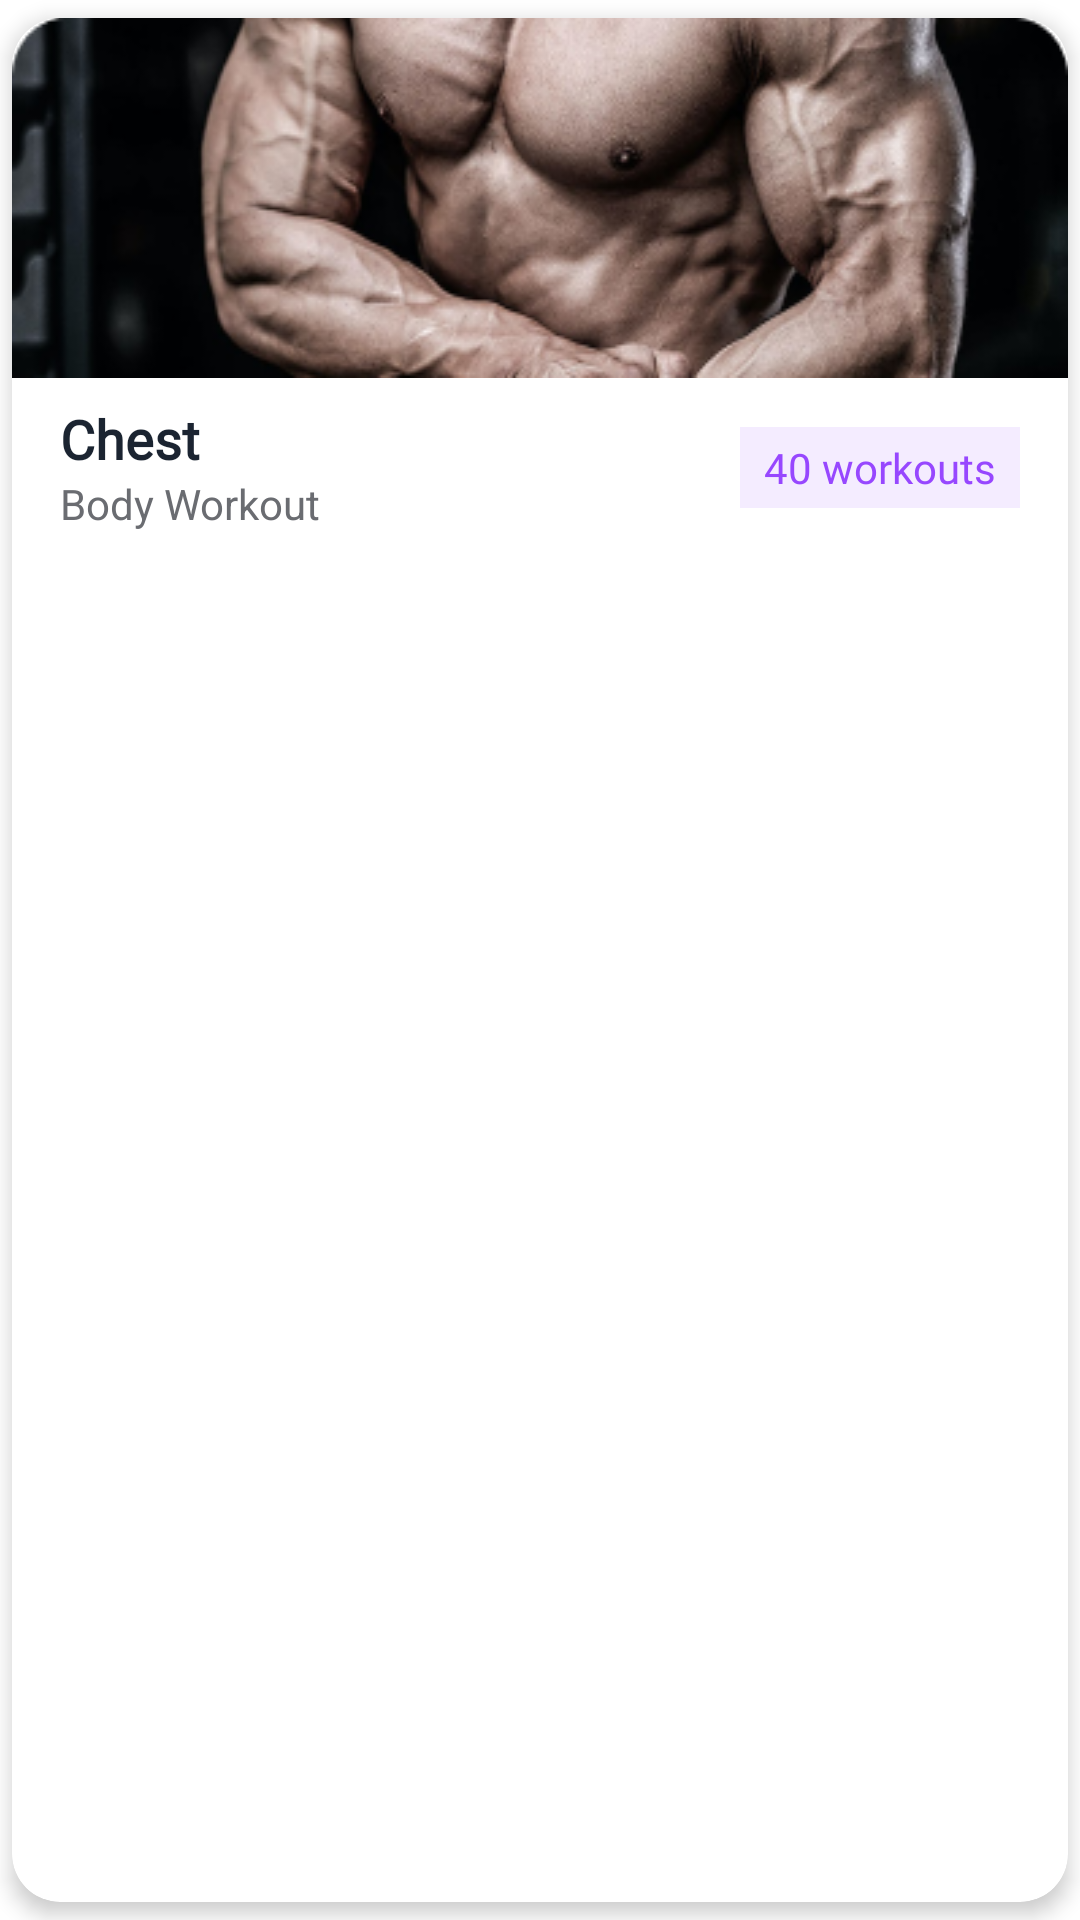

Reconstruct the res/layout file that produces this screen, plus the resources it refers to.
<!-- AndroidManifest.xml: application theme Theme.GearGymTest -->
<!-- res/layout/workout_item_card.xml -->
<?xml version="1.0" encoding="utf-8"?>
<com.google.android.material.card.MaterialCardView xmlns:android="http://schemas.android.com/apk/res/android"
    xmlns:app="http://schemas.android.com/apk/res-auto"
    android:layout_width="match_parent"
    android:layout_height="wrap_content"
    app:cardCornerRadius="16dp"
    app:cardElevation="4dp"
    app:cardPreventCornerOverlap="false"
    app:cardUseCompatPadding="true">

    <androidx.constraintlayout.widget.ConstraintLayout
        android:layout_width="match_parent"
        android:layout_height="wrap_content"
        android:background="@color/white">

        <ImageView
            android:id="@+id/imageWorkout"
            android:layout_width="0dp"
            android:layout_height="120dp"
            android:scaleType="fitXY"
            app:layout_constraintEnd_toEndOf="parent"
            app:layout_constraintStart_toStartOf="parent"
            app:layout_constraintTop_toTopOf="parent"
            app:srcCompat="@drawable/chest_workout" />

        <TextView
            android:id="@+id/textWorkoutTitle"
            android:layout_width="0dp"
            android:layout_height="wrap_content"
            android:layout_marginStart="16dp"
            android:layout_marginTop="8dp"
            android:textColor="@color/secondary"
            android:fontFamily="@font/inter_medium"
            android:text="Chest"
            android:textSize="18sp"
            android:textStyle="bold"
            app:layout_constraintEnd_toEndOf="@id/imageWorkout"
            app:layout_constraintStart_toStartOf="@id/imageWorkout"
            app:layout_constraintTop_toBottomOf="@id/imageWorkout" />

        <TextView
            android:id="@+id/textWorkoutSubtitle"
            android:layout_width="0dp"
            android:layout_height="wrap_content"
            android:layout_marginBottom="12dp"
            android:textColor="@color/accent"
            android:text="Body Workout"
            app:layout_constraintBottom_toBottomOf="parent"
            app:layout_constraintEnd_toEndOf="@id/textWorkoutTitle"
            app:layout_constraintStart_toStartOf="@id/textWorkoutTitle"
            app:layout_constraintTop_toBottomOf="@id/textWorkoutTitle" />

        <TextView
            android:id="@+id/textWorkoutCount"
            android:layout_width="wrap_content"
            android:layout_height="wrap_content"
            android:layout_marginEnd="16dp"
            android:background="@color/purple_100"
            android:fontFamily="@font/inter_medium"
            android:paddingStart="8dp"
            android:paddingTop="4dp"
            android:textColor="@color/primary"
            android:paddingEnd="8dp"
            android:paddingBottom="4dp"
            android:text="40 workouts"
            app:layout_constraintBottom_toBottomOf="@+id/textWorkoutSubtitle"
            app:layout_constraintEnd_toEndOf="parent"
            app:layout_constraintTop_toTopOf="@+id/textWorkoutTitle" />

    </androidx.constraintlayout.widget.ConstraintLayout>
</com.google.android.material.card.MaterialCardView>
<!-- resources referenced by this layout -->
<resources>
  <color name="accent">#6A6C71</color>
  <color name="primary">#9747FF</color>
  <color name="purple_100">#1A9747FF</color>
  <color name="secondary">#1B2431</color>
  <color name="white">#FFFFFFFF</color>
  <!-- drawable chest_workout: png bitmap (drawable, 78935 bytes) -->
  <style name="Theme.GearGymTest" parent="Base.Theme.GearGymTest" />
  <style name="Base.Theme.GearGymTest" parent="Theme.MaterialComponents.Light.NoActionBar">
          <item name="android:statusBarColor">@color/primary</item>
          <item name="android:textColorSecondary">@color/white</item>
          <item name="android:paddingLeft">0dp</item>
          
          
      </style>
</resources>
